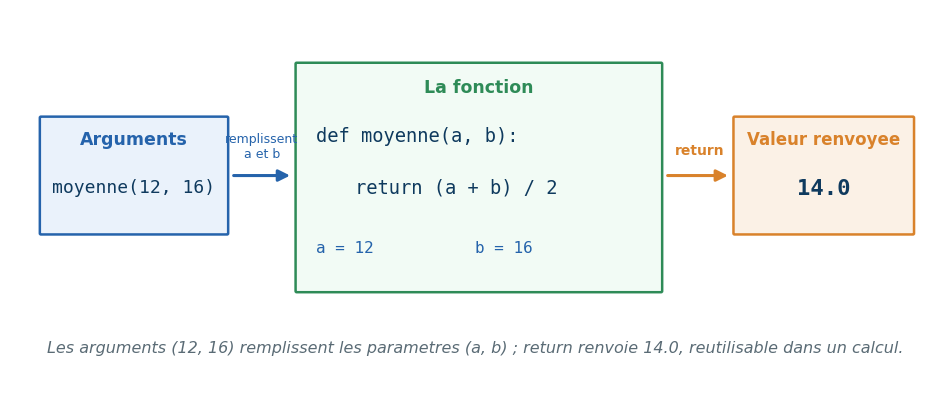

Write Python code to recreate this figure.
# Figure Séance 4 — anatomie d'un appel de fonction (Programmation Python, UCAD)
import matplotlib
matplotlib.use("Agg")
import matplotlib.pyplot as plt

plt.rcParams["svg.fonttype"] = "none"   # le texte reste du texte (US-51)
from matplotlib.patches import FancyBboxPatch, FancyArrowPatch
import os

plt.rcParams.update({"font.family": "DejaVu Sans", "font.size": 12})
BLUE, DARK, GREEN, ORANGE, RED, MUT = ("#2563AB", "#0F3A5E", "#2E8B57",
                                       "#D9822B", "#C0392B", "#5A6B75")
os.makedirs("figs", exist_ok=True)

fig, ax = plt.subplots(figsize=(12.0, 5.0))
ax.set_xlim(0, 12); ax.set_ylim(0, 5.0); ax.axis("off")

def box(x, y, w, h, ec, fc):
    ax.add_patch(FancyBboxPatch((x, y), w, h, boxstyle="round,pad=0.015",
                                fc=fc, ec=ec, lw=1.8))

def arr(p, q, color=MUT, lw=2.2):
    ax.add_patch(FancyArrowPatch(p, q, arrowstyle="-|>", mutation_scale=17,
                                 color=color, lw=lw))

# ---------------- Arguments (gauche) ----------------
box(0.4, 2.1, 2.4, 1.5, BLUE, "#EAF2FB")
ax.text(1.6, 3.25, "Arguments", ha="center", fontsize=12.5, color=BLUE, fontweight="bold")
ax.text(1.6, 2.62, "moyenne(12, 16)", ha="center", fontsize=13, family="monospace", color=DARK)

# ---------------- Fonction (centre) ----------------
box(3.7, 1.35, 4.7, 2.95, GREEN, "#F2FBF5")
ax.text(6.05, 3.92, "La fonction", ha="center", fontsize=12.5, color=GREEN, fontweight="bold")
ax.text(3.95, 3.28, "def moyenne(a, b):", ha="left", fontsize=13.5, family="monospace",
        color=DARK)
ax.text(4.45, 2.62, "return (a + b) / 2", ha="left", fontsize=13.5, family="monospace",
        color=DARK)
# slots parametres
ax.text(3.95, 1.85, "a = 12", ha="left", fontsize=11.5, family="monospace", color=BLUE)
ax.text(6.0, 1.85, "b = 16", ha="left", fontsize=11.5, family="monospace", color=BLUE)

# ---------------- Valeur renvoyee (droite) ----------------
box(9.35, 2.1, 2.3, 1.5, ORANGE, "#FBF1E6")
ax.text(10.5, 3.25, "Valeur renvoyee", ha="center", fontsize=12, color=ORANGE, fontweight="bold")
ax.text(10.5, 2.6, "14.0", ha="center", fontsize=16, family="monospace",
        color=DARK, fontweight="bold")

# ---------------- fleches ----------------
arr((2.85, 2.85), (3.65, 2.85), BLUE)
ax.text(3.25, 3.08, "remplissent\na et b", ha="center", fontsize=9, color=BLUE)
arr((8.45, 2.85), (9.3, 2.85), ORANGE)
ax.text(8.9, 3.12, "return", ha="center", fontsize=10, color=ORANGE, fontweight="bold")

ax.text(6.0, 0.55, "Les arguments (12, 16) remplissent les parametres (a, b) ; "
                   "return renvoie 14.0, reutilisable dans un calcul.",
        ha="center", fontsize=11.5, color=MUT, style="italic")

fig.savefig("figs/f4_fonction.pdf", bbox_inches="tight")
fig.savefig("figs/f4_fonction.svg", bbox_inches="tight")
fig.savefig("figs/f4_fonction.png", bbox_inches="tight", dpi=160)
print("f4_fonction ok")
